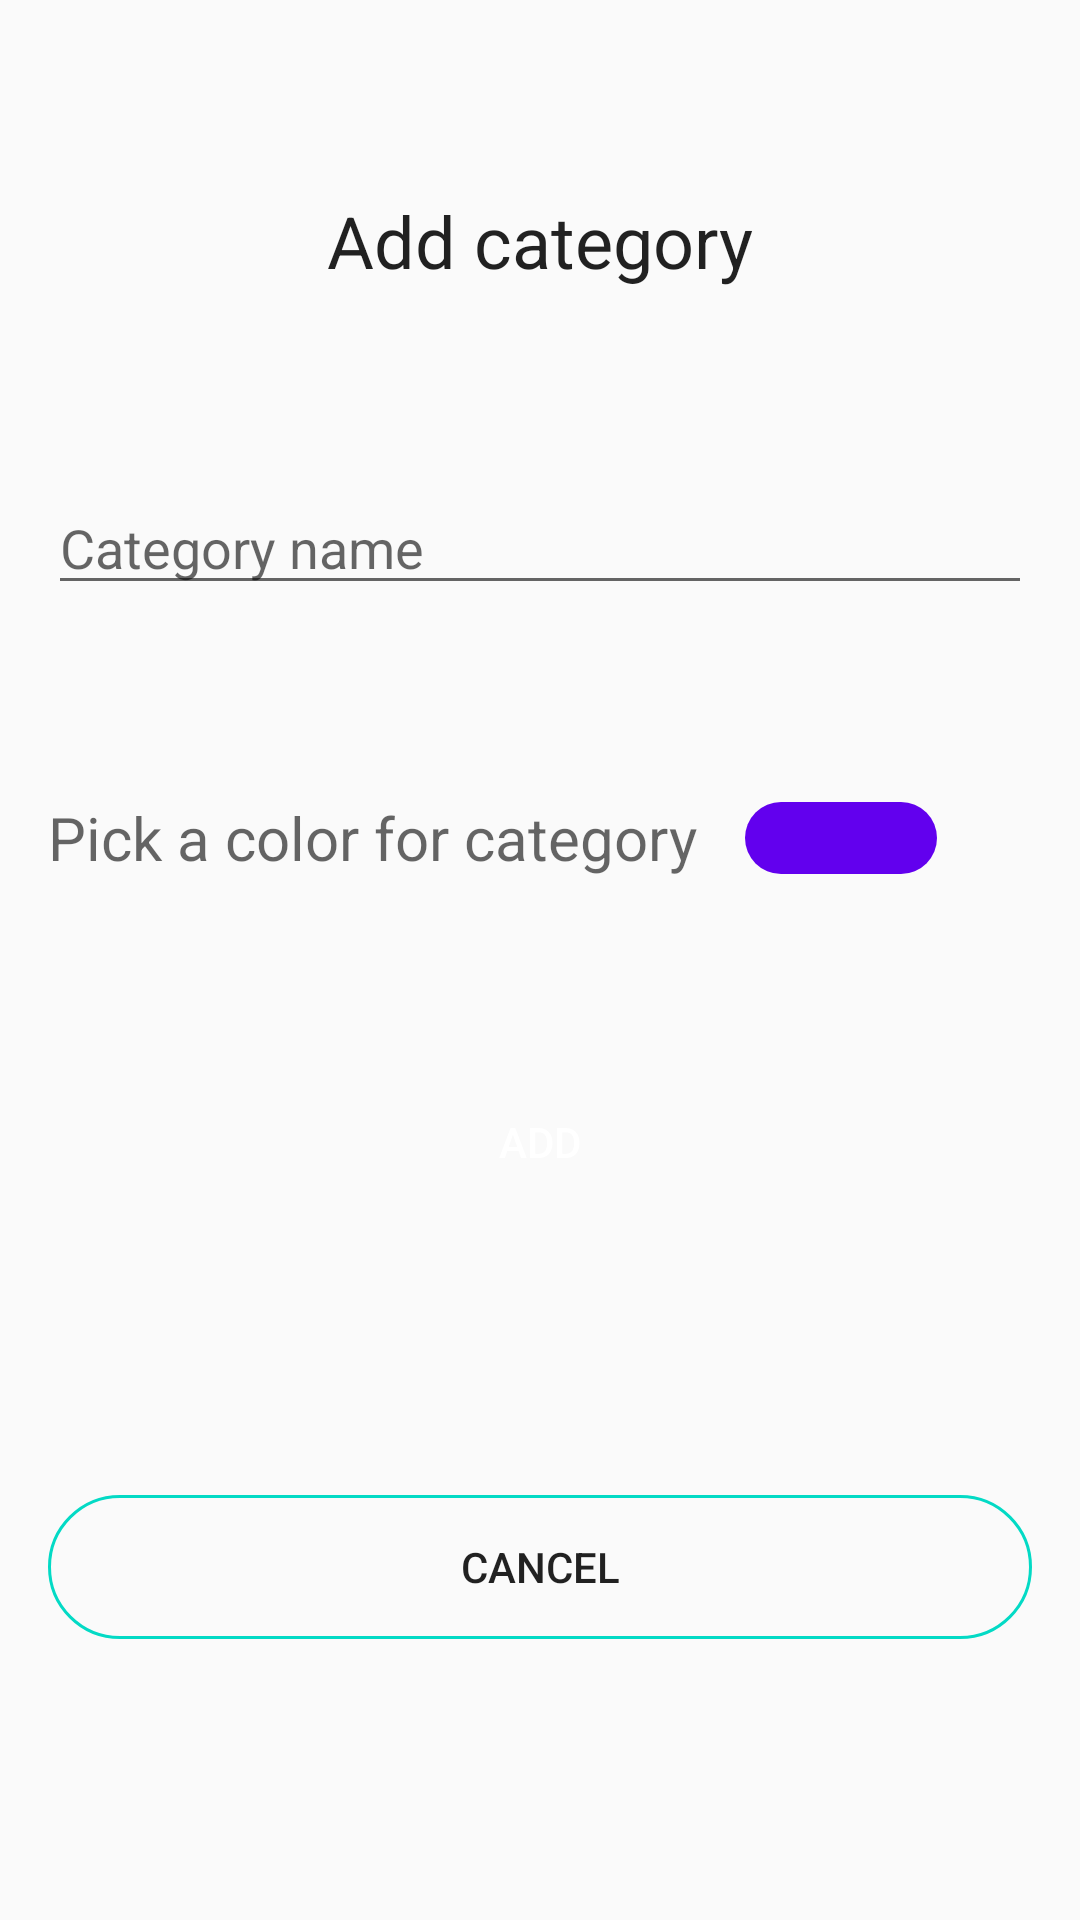

Write the Android layout XML for this screen, with the resource values it uses.
<!-- AndroidManifest.xml: application theme AppTheme -->
<!-- res/layout/fragment_add_category.xml -->
<?xml version="1.0" encoding="utf-8"?>
<layout xmlns:tools="http://schemas.android.com/tools"
    xmlns:app="http://schemas.android.com/apk/res-auto"
    xmlns:android="http://schemas.android.com/apk/res/android">

    <androidx.constraintlayout.widget.ConstraintLayout
        android:id="@+id/add_category_bottom_sheet"
        android:layout_width="match_parent"
        android:layout_height="wrap_content"
        android:layout_gravity="bottom"
        android:focusable="true"
        android:focusableInTouchMode="true"
        android:clickable="true">

        <TextView
            android:id="@+id/lblAddCategory"
            android:layout_width="wrap_content"
            android:layout_height="wrap_content"
            android:layout_marginTop="64dp"
            android:text="@string/add_category"
            android:textAppearance="@style/TextAppearance.AppCompat.Headline"
            app:layout_constraintEnd_toEndOf="parent"
            app:layout_constraintStart_toStartOf="parent"
            app:layout_constraintTop_toTopOf="parent" />

        <com.google.android.material.textfield.TextInputEditText
            android:id="@+id/etCategoryName"
            android:layout_width="match_parent"
            android:layout_height="wrap_content"
            android:layout_marginStart="16dp"
            android:layout_marginTop="64dp"
            android:layout_marginEnd="16dp"
            android:hint="@string/enter_category_name"
            android:inputType="textCapSentences"
            app:layout_constraintEnd_toEndOf="parent"
            app:layout_constraintStart_toStartOf="parent"
            app:layout_constraintTop_toBottomOf="@+id/lblAddCategory"
            tools:text="@string/enter_category_name" />

        <TextView
            android:id="@+id/lblColorPicker"
            android:layout_width="wrap_content"
            android:layout_height="wrap_content"
            android:layout_marginStart="16dp"
            android:layout_marginTop="64dp"
            android:padding="0dp"
            android:text="@string/pick_a_color_for_category"
            android:textColor="?android:textColorHint"
            android:textSize="20sp"
            app:layout_constraintStart_toStartOf="parent"
            app:layout_constraintTop_toBottomOf="@+id/etCategoryName" />

        <TextView
            android:id="@+id/txtColorPicker"
            android:layout_width="wrap_content"
            android:layout_height="wrap_content"
            android:layout_marginStart="16dp"
            android:padding="0dp"
            android:background="@drawable/color_picker_category"
            app:layout_constraintBottom_toBottomOf="@+id/lblColorPicker"
            app:layout_constraintStart_toEndOf="@+id/lblColorPicker"
            app:layout_constraintTop_toTopOf="@+id/lblColorPicker" />

        <Button
            android:id="@+id/btnSaveCategory"
            android:layout_width="0dp"
            android:layout_height="wrap_content"
            android:layout_marginStart="@dimen/general_margin"
            android:layout_marginTop="64dp"
            android:layout_marginEnd="@dimen/general_margin"
            android:background="@drawable/rounded_corners_24"
            android:backgroundTint="@color/colorAccent"
            android:text="@string/add"
            android:textColor="@color/white"
            app:layout_constraintEnd_toEndOf="parent"
            app:layout_constraintStart_toStartOf="parent"
            app:layout_constraintTop_toBottomOf="@+id/lblColorPicker" />

        <Button
            android:id="@+id/btnCancelCategory"
            android:layout_width="0dp"
            android:layout_height="wrap_content"
            android:layout_margin="@dimen/general_margin"
            android:text="@string/cancel"
            android:background="@drawable/rounded_btn_outline"
            app:layout_constraintBottom_toBottomOf="parent"
            app:layout_constraintEnd_toEndOf="parent"
            app:layout_constraintStart_toStartOf="parent"
            app:layout_constraintTop_toBottomOf="@+id/btnSaveCategory" />

    </androidx.constraintlayout.widget.ConstraintLayout>
</layout>
<!-- resources referenced by this layout -->
<resources>
  <color name="colorAccent">#03DAC5</color>
  <color name="white">#FFFFFF</color>
  <dimen name="general_margin">16dp</dimen>
  <!-- drawable color_picker_category (drawable) -->
  <?xml version="1.0" encoding="utf-8"?>
  <shape
      xmlns:android="http://schemas.android.com/apk/res/android"
      android:shape="rectangle">
      <corners android:radius="16dp"/>
      <size android:height="24dp" android:width="64dp"/>
      <solid android:color="@color/colorPrimary" />
  </shape>
  <!-- drawable rounded_btn_outline (drawable) -->
  <?xml version="1.0" encoding="utf-8"?>
  <shape xmlns:android="http://schemas.android.com/apk/res/android">
      <stroke android:color="@color/colorAccent" android:width="1dp"/>
      <corners android:radius="24dp"/>
  </shape>
  <string name="add">Add</string>
  <string name="add_category">Add category</string>
  <string name="cancel">Cancel</string>
  <string name="enter_category_name">Category name</string>
  <string name="pick_a_color_for_category">Pick a color for category</string>
  <style name="AppTheme" parent="Theme.AppCompat.Light.NoActionBar">
  
          
          <item name="bottomSheetDialogTheme">@style/AppBottomSheetDialogTheme</item>
  
          <item name="colorPrimary">@color/colorPrimary</item>
          <item name="colorPrimaryDark">@color/colorPrimaryDark</item>
          <item name="colorAccent">@color/colorAccent</item>
      </style>
  <color name="colorPrimary">#6200EE</color>
  <style name="AppBottomSheetDialogTheme" parent="Theme.Design.Light.BottomSheetDialog">
          <item name="bottomSheetStyle">@style/AppModalStyle</item>
      </style>
  <color name="colorPrimaryDark">#3700B3</color>
  <style name="AppModalStyle" parent="Widget.Design.BottomSheet.Modal">
          <item name="android:background">@drawable/bottom_sheet_dialog</item>
      </style>
  <!-- drawable bottom_sheet_dialog (drawable) -->
  <?xml version="1.0" encoding="utf-8"?>
   <shape xmlns:android="http://schemas.android.com/apk/res/android"
          android:shape="rectangle">
          <solid android:color="@android:color/white"/>
          <corners android:topLeftRadius="16dp"
              android:topRightRadius="16dp"/>
  </shape>
</resources>
